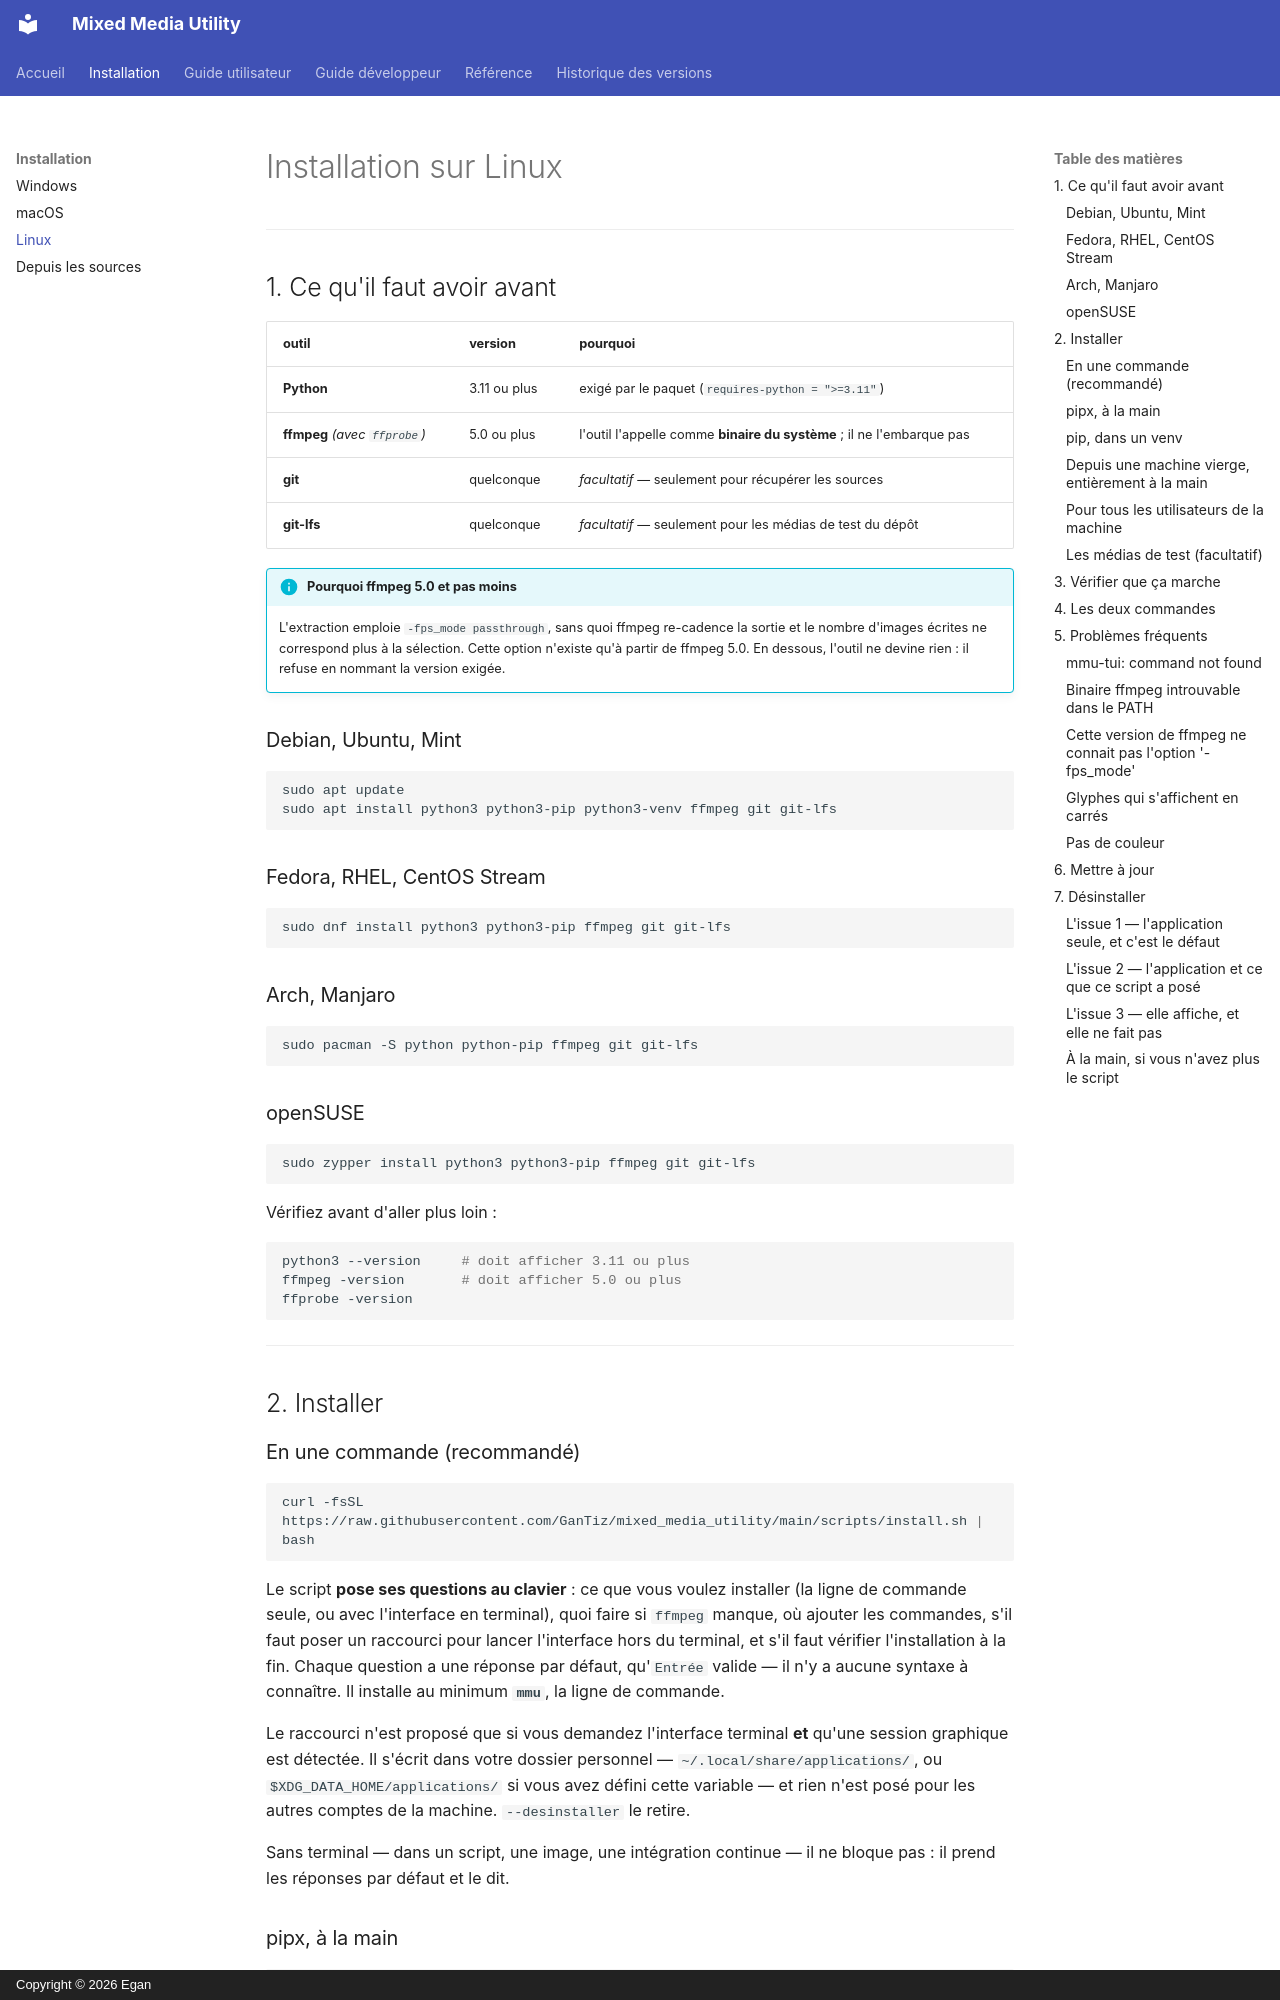

repository: GanTiz/mixed_media_utility · page: installation/linux/index.html · generator: mkdocs · copyright: Copyright © 2026 Egan

# Installation sur Linux

---

## 1. Ce qu'il faut avoir avant

| outil | version | pourquoi |
|---|---|---|
| **Python** | 3.11 ou plus | exigé par le paquet (`requires-python = ">=3.11"`) |
| **ffmpeg** *(avec `ffprobe`)* | 5.0 ou plus | l'outil l'appelle comme **binaire du système** ; il ne l'embarque pas |
| **git** | quelconque | *facultatif* — seulement pour récupérer les sources |
| **git-lfs** | quelconque | *facultatif* — seulement pour les médias de test du dépôt |

!!! info "Pourquoi ffmpeg 5.0 et pas moins"
    L'extraction emploie `-fps_mode passthrough`, sans quoi ffmpeg re-cadence la
    sortie et le nombre d'images écrites ne correspond plus à la sélection.
    Cette option n'existe qu'à partir de ffmpeg 5.0. En dessous, l'outil ne
    devine rien : il refuse en nommant la version exigée.

### Debian, Ubuntu, Mint

```bash
sudo apt update
sudo apt install python3 python3-pip python3-venv ffmpeg git git-lfs
```

### Fedora, RHEL, CentOS Stream

```bash
sudo dnf install python3 python3-pip ffmpeg git git-lfs
```

### Arch, Manjaro

```bash
sudo pacman -S python python-pip ffmpeg git git-lfs
```

### openSUSE

```bash
sudo zypper install python3 python3-pip ffmpeg git git-lfs
```

Vérifiez avant d'aller plus loin :

```bash
python3 --version     # doit afficher 3.11 ou plus
ffmpeg -version       # doit afficher 5.0 ou plus
ffprobe -version
```

---

## 2. Installer

### En une commande (recommandé)

```bash
curl -fsSL https://raw.githubusercontent.com/GanTiz/mixed_media_utility/main/scripts/install.sh | bash
```

Le script **pose ses questions au clavier** : ce que vous voulez installer
(la ligne de commande seule, ou avec l'interface en terminal), quoi faire si
`ffmpeg` manque, où ajouter les commandes, s'il faut poser un raccourci pour
lancer l'interface hors du terminal, et s'il faut vérifier l'installation à
la fin. Chaque question a une réponse par défaut, qu'`Entrée` valide — il
n'y a aucune syntaxe à connaître. Il installe au minimum **`mmu`**, la ligne
de commande.

Le raccourci n'est proposé que si vous demandez l'interface terminal **et**
qu'une session graphique est détectée. Il s'écrit dans votre dossier
personnel — `~/.local/share/applications/`, ou `$XDG_DATA_HOME/applications/`
si vous avez défini cette variable — et rien n'est posé pour les autres
comptes de la machine. `--desinstaller` le retire.

Sans terminal — dans un script, une image, une intégration continue — il
ne bloque pas : il prend les réponses par défaut et le dit.

### pipx, à la main

```bash
pipx install mmu-cli                                  # la ligne de commande seule
```

... ou les deux, sans rien installer en double :

```bash
pipx install mmu-tui                                  # pose `mmu-tui`
pipx inject --include-apps --force mmu-tui mmu-cli    # expose aussi `mmu`
```

`pipx` monte l'outil dans son propre environnement isolé et pose ses commandes
sur le `PATH`, sans mêler ses dépendances aux vôtres. C'est le mode
qui convient à une application. Si `pipx` manque :
`sudo apt install pipx` (ou `dnf`, `pacman`, `zypper`), puis
`pipx ensurepath`.
